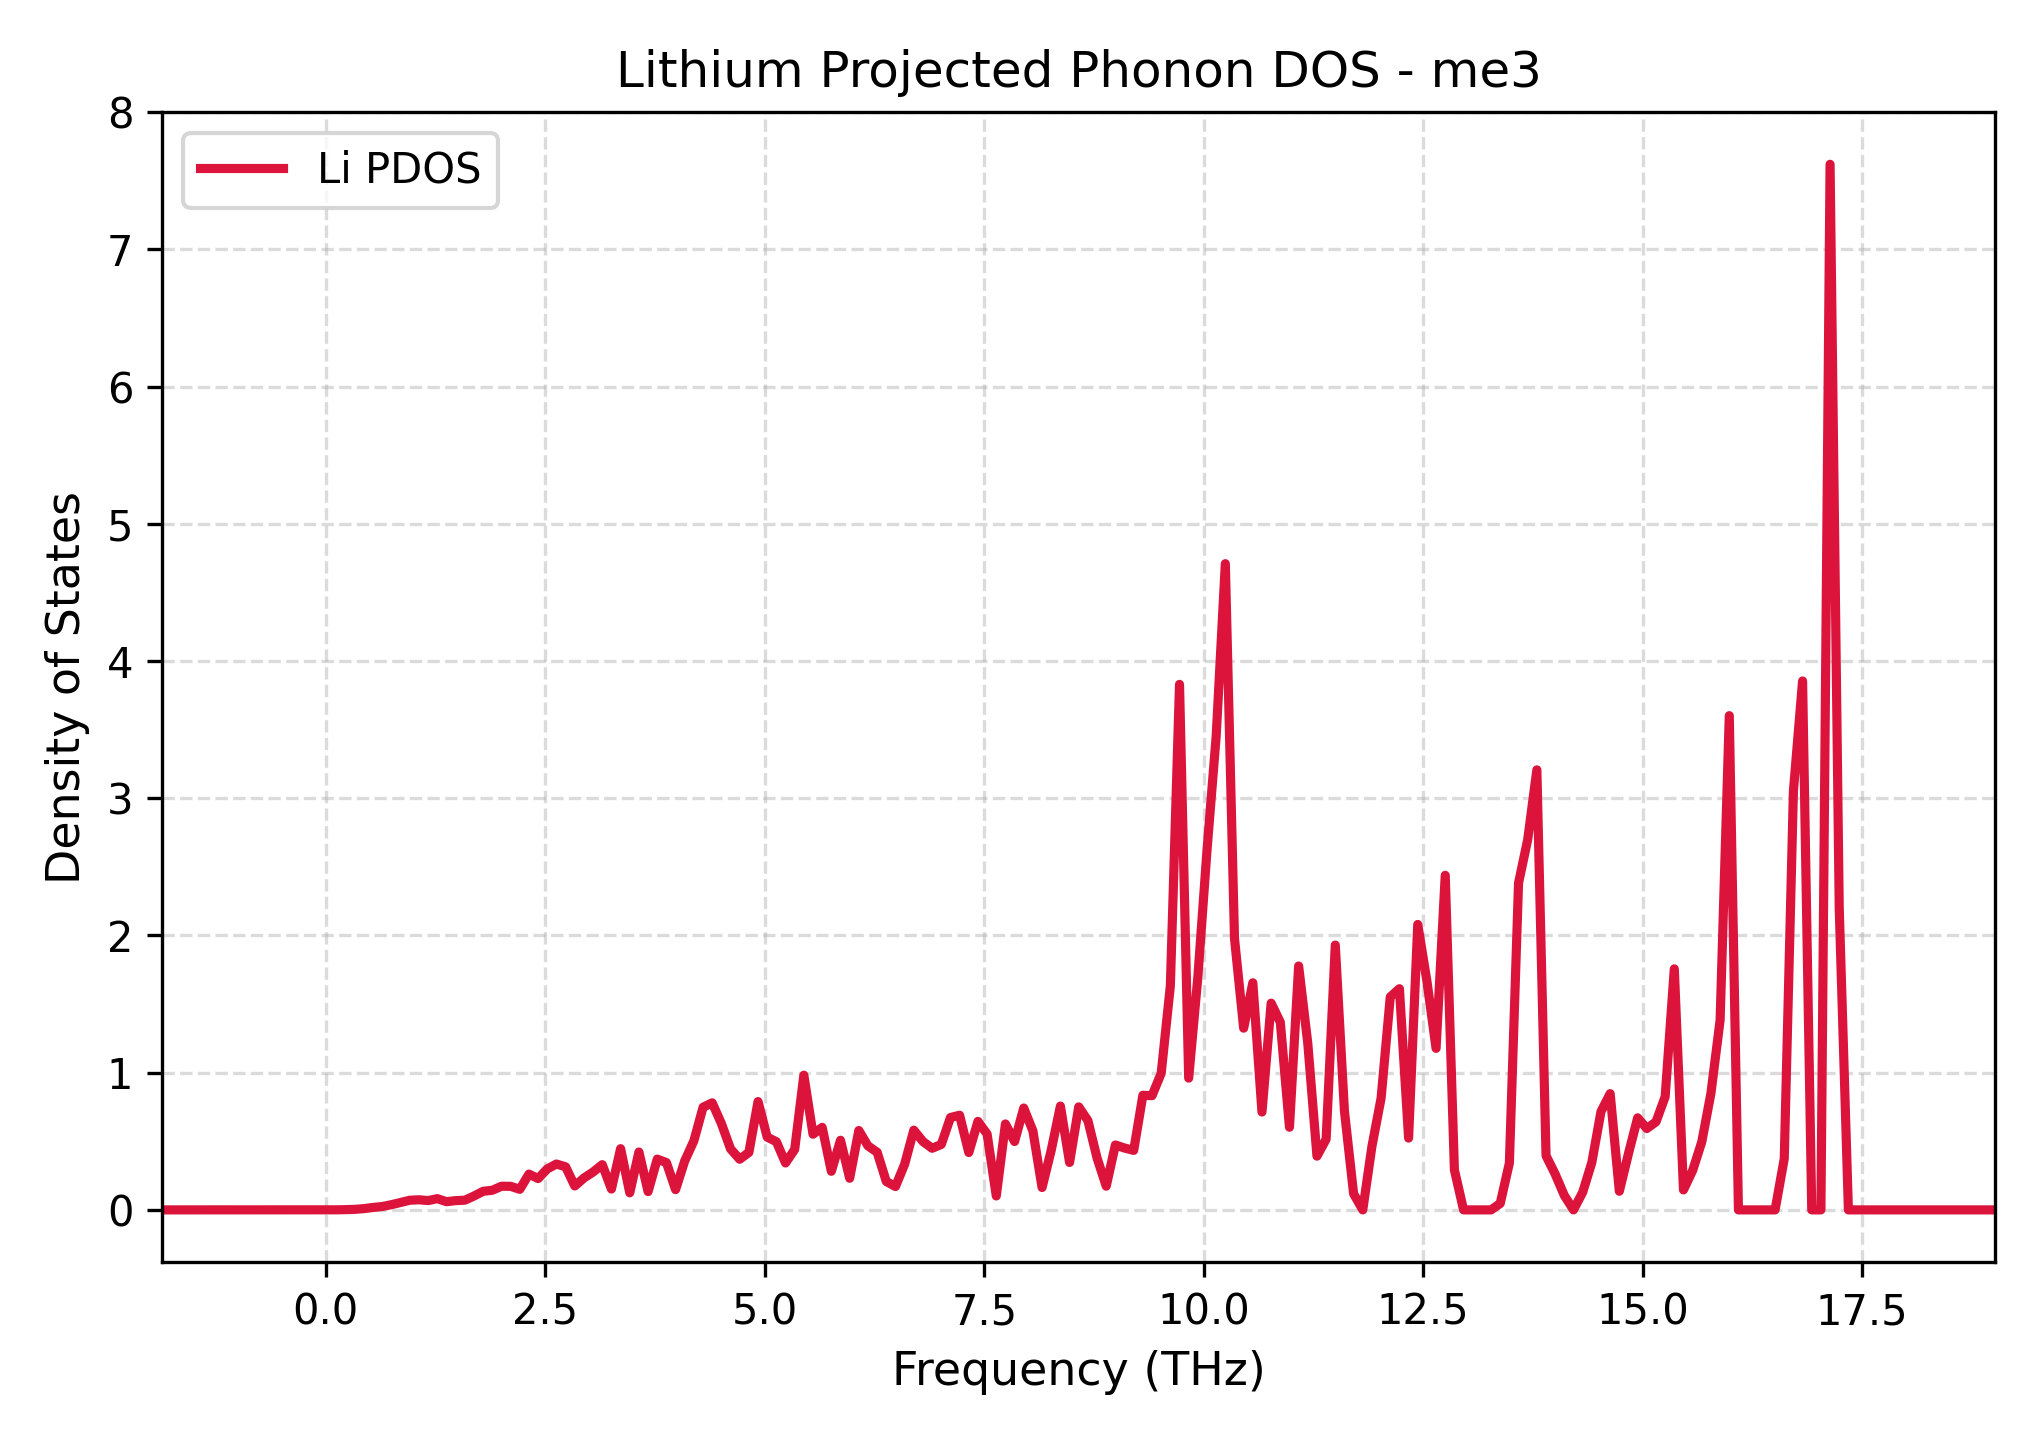

Data behind this chart, as committed beside it:
Frequency_THz, Lithium_PDOS
-1.86, 0.0
-1.756, 0.0
-1.651, 0.0
-1.547, 0.0
-1.443, 0.0
-1.338, 0.0
-1.234, 0.0
-1.13, 0.0
-1.025, 0.0
-0.9208, 0.0
-0.8164, 0.0
-0.7121, 0.0
-0.6077, 0.0
-0.5033, 0.0
-0.399, 0.0
-0.2946, 0.0
-0.1902, 0.0
-0.08588, 4.13896554626629e-05
0.01848, 0.00021
0.1228, 0.0005316
0.2272, 0.001784
0.3316, 0.004043
0.4359, 0.00921
0.5403, 0.01793
0.6447, 0.02464
0.749, 0.03809
0.8534, 0.05403
0.9578, 0.07031
1.062, 0.0736
1.166, 0.0679
1.271, 0.08193
1.375, 0.05973
1.48, 0.06751
1.584, 0.07062
1.688, 0.101
1.793, 0.1356
1.897, 0.1431
2.001, 0.1723
2.106, 0.1716
2.21, 0.1499
2.315, 0.2608
2.419, 0.2282
2.523, 0.2987
2.628, 0.3343
2.732, 0.3139
2.836, 0.1742
2.941, 0.2325
3.045, 0.2762
3.149, 0.3296
3.254, 0.152
3.358, 0.4462
3.463, 0.1244
3.567, 0.4218
3.671, 0.1332
3.776, 0.37
3.88, 0.345
3.984, 0.1477
4.089, 0.357
4.193, 0.5039
4.297, 0.7483
... 141 more rows
